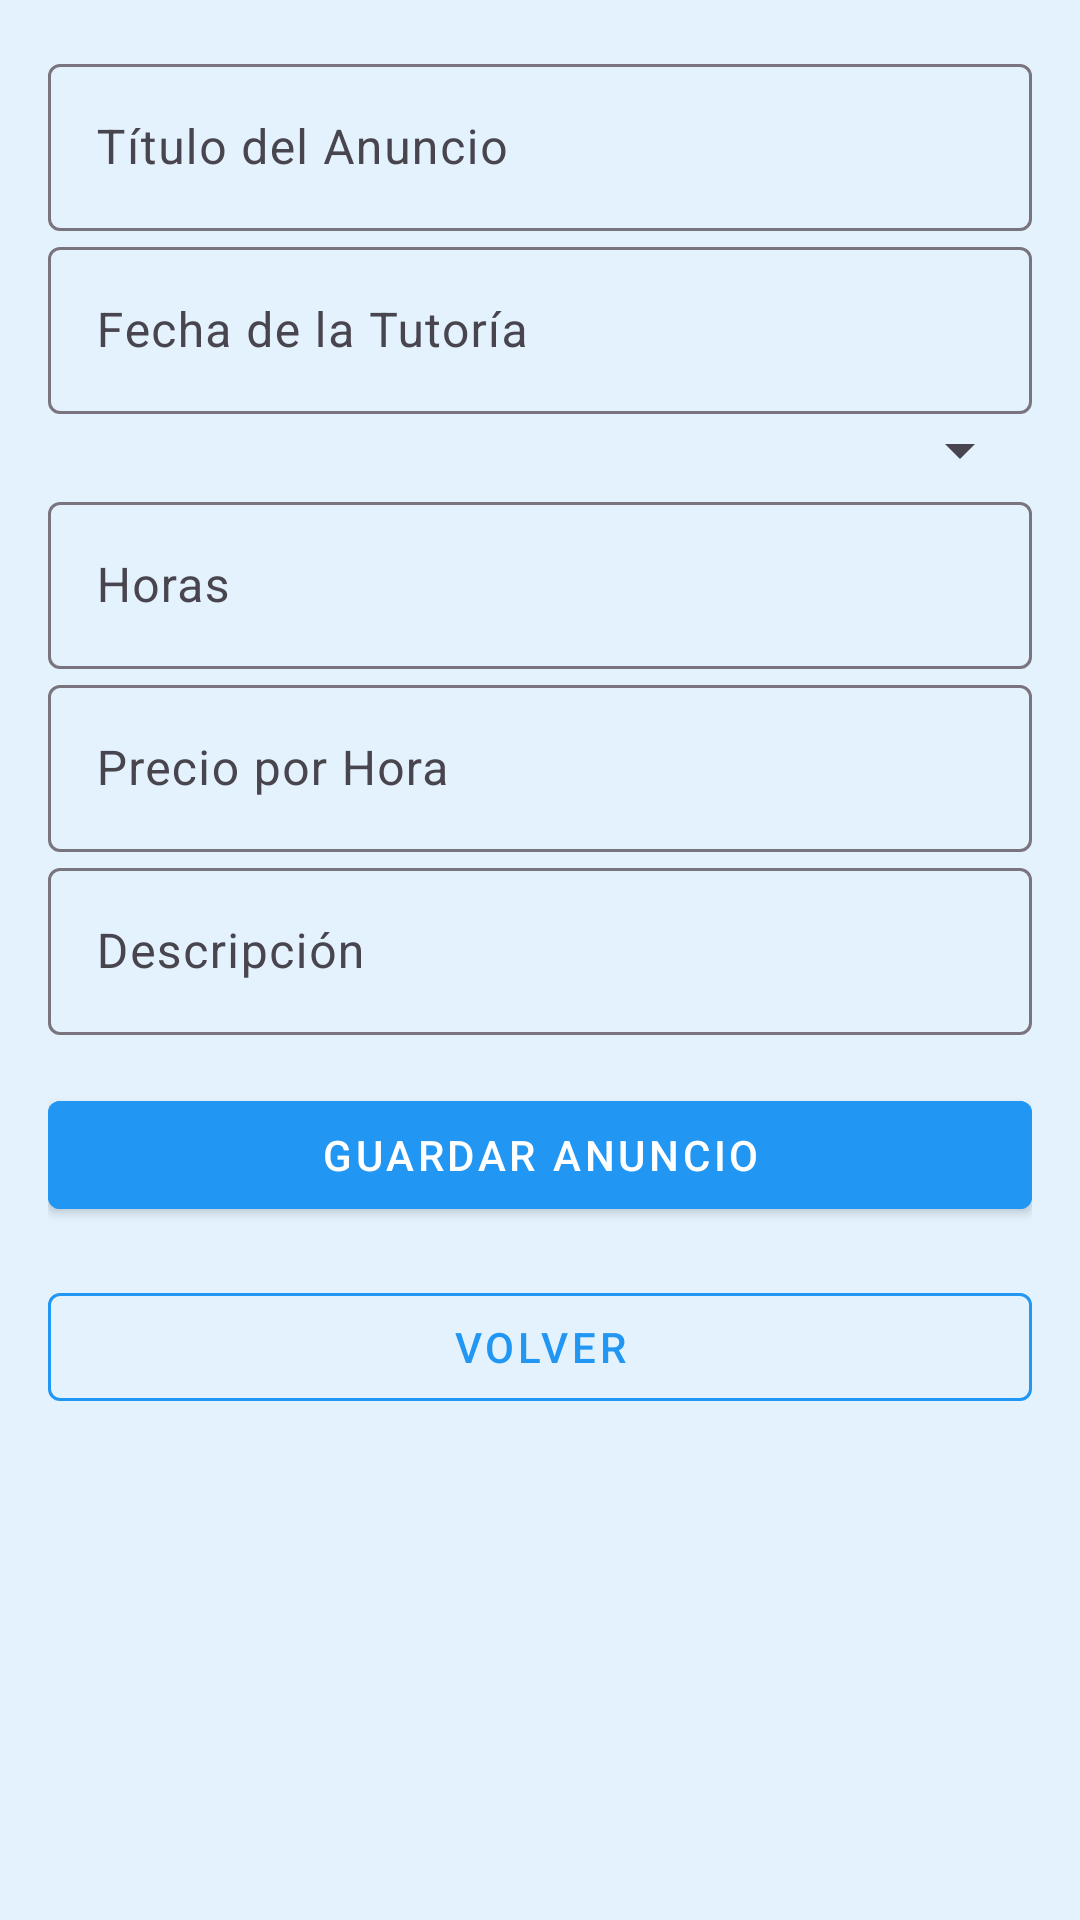

Reconstruct the res/layout file that produces this screen, plus the resources it refers to.
<!-- AndroidManifest.xml: application theme Theme.Material3.Light -->
<!-- res/layout/activity_crear_anuncio.xml -->
<?xml version="1.0" encoding="utf-8"?>
<ScrollView xmlns:android="http://schemas.android.com/apk/res/android"
    xmlns:app="http://schemas.android.com/apk/res-auto"
    android:layout_width="match_parent"
    android:layout_height="match_parent"
    android:background="@color/light_blue">

    <LinearLayout
        android:layout_width="match_parent"
        android:layout_height="wrap_content"
        android:orientation="vertical"
        android:padding="16dp">

        <com.google.android.material.textfield.TextInputLayout
            android:layout_width="match_parent"
            android:layout_height="wrap_content"
            android:hint="Título del Anuncio">

            <com.google.android.material.textfield.TextInputEditText
                android:id="@+id/titulo_anuncio"
                android:layout_width="match_parent"
                android:layout_height="wrap_content"
                android:inputType="text" />
        </com.google.android.material.textfield.TextInputLayout>

        <com.google.android.material.textfield.TextInputLayout
            android:layout_width="match_parent"
            android:layout_height="wrap_content"
            android:visibility="gone"
            android:hint="Fecha de Creación">

            <com.google.android.material.textfield.TextInputEditText
                android:id="@+id/fecha_creacion"
                android:layout_width="match_parent"
                android:layout_height="wrap_content"
                android:inputType="date" />
        </com.google.android.material.textfield.TextInputLayout>

        <com.google.android.material.textfield.TextInputLayout
            android:layout_width="match_parent"
            android:layout_height="wrap_content"
            android:hint="Fecha de la Tutoría">

            <com.google.android.material.textfield.TextInputEditText
                android:id="@+id/fecha_tutoria"
                android:layout_width="match_parent"
                android:layout_height="wrap_content"
                android:inputType="none"
                android:focusable="false"
                android:clickable="true" />
        </com.google.android.material.textfield.TextInputLayout>

        <com.google.android.material.textfield.TextInputLayout
            android:layout_width="match_parent"
            android:layout_height="wrap_content"
            android:hint="Tipo de Anuncio">

            <Spinner
                android:id="@+id/tipo_anuncio"
                android:layout_width="match_parent"
                android:layout_height="wrap_content" />
        </com.google.android.material.textfield.TextInputLayout>

        <com.google.android.material.textfield.TextInputLayout
            android:layout_width="match_parent"
            android:layout_height="wrap_content"
            android:hint="Horas">

            <com.google.android.material.textfield.TextInputEditText
                android:id="@+id/horas_anuncio"
                android:layout_width="match_parent"
                android:layout_height="wrap_content"
                android:inputType="number" />
        </com.google.android.material.textfield.TextInputLayout>

        <com.google.android.material.textfield.TextInputLayout
            android:layout_width="match_parent"
            android:layout_height="wrap_content"
            android:hint="Precio por Hora">

            <com.google.android.material.textfield.TextInputEditText
                android:id="@+id/precio_por_hora"
                android:layout_width="match_parent"
                android:layout_height="wrap_content"
                android:inputType="numberDecimal" />
        </com.google.android.material.textfield.TextInputLayout>

        <com.google.android.material.textfield.TextInputLayout
            android:layout_width="match_parent"
            android:layout_height="wrap_content"
            android:hint="Descripción">

            <com.google.android.material.textfield.TextInputEditText
                android:id="@+id/descripcion_anuncio"
                android:layout_width="match_parent"
                android:layout_height="wrap_content"
                android:inputType="textMultiLine" />
        </com.google.android.material.textfield.TextInputLayout>

        <com.google.android.material.button.MaterialButton
            android:id="@+id/guardar_anuncio"
            android:layout_width="match_parent"
            android:layout_height="wrap_content"
            android:text="Guardar Anuncio"
            style="@style/Widget.MaterialComponents.Button"
            android:layout_marginTop="16dp"
            android:backgroundTint="@color/primary_blue"
            android:textColor="@color/white" />

        <com.google.android.material.button.MaterialButton
            android:id="@+id/volver_atras"
            android:layout_width="match_parent"
            android:layout_height="wrap_content"
            android:layout_marginTop="16dp"
            android:onClick="onClickVolver"
            android:text="@string/volver"
            style="@style/Widget.MaterialComponents.Button.OutlinedButton"
            app:strokeColor="@color/primary_blue"
            app:strokeWidth="1dp"
            android:textColor="@color/primary_blue" />
    </LinearLayout>
</ScrollView>
<!-- resources referenced by this layout -->
<resources>
  <color name="light_blue">#E3F2FD</color>
  <color name="primary_blue">#2196F3</color>
  <color name="white">#FFFFFFFF</color>
  <string name="volver">Volver</string>
</resources>
